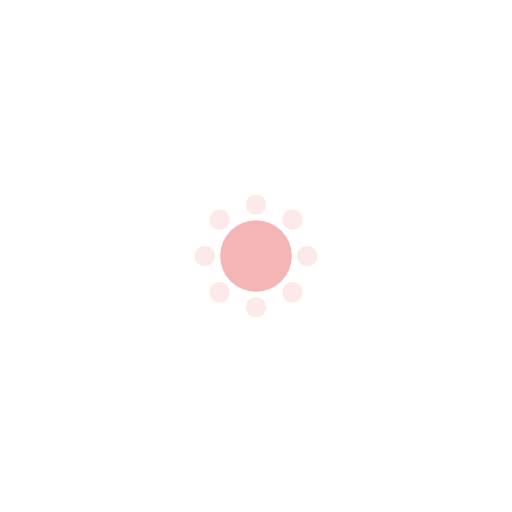
t = 0.00 s
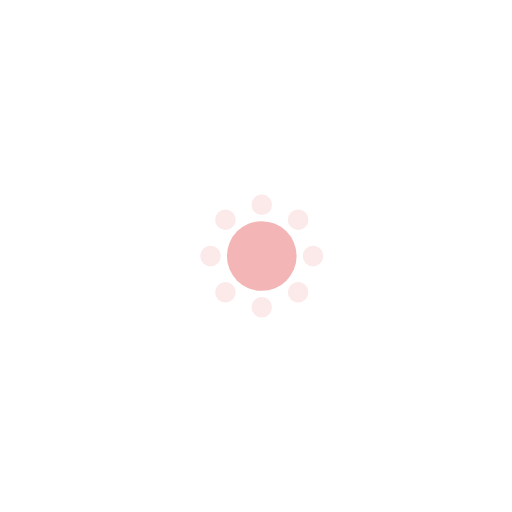
t = 0.14 s
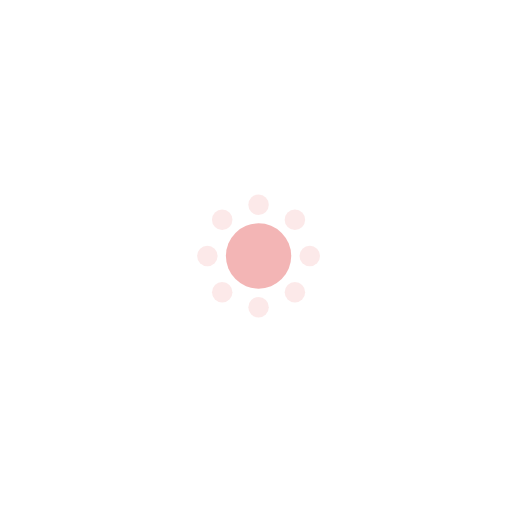
t = 0.27 s
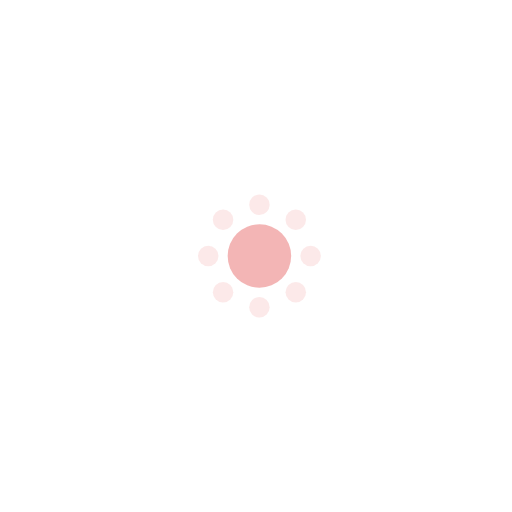
t = 0.40 s
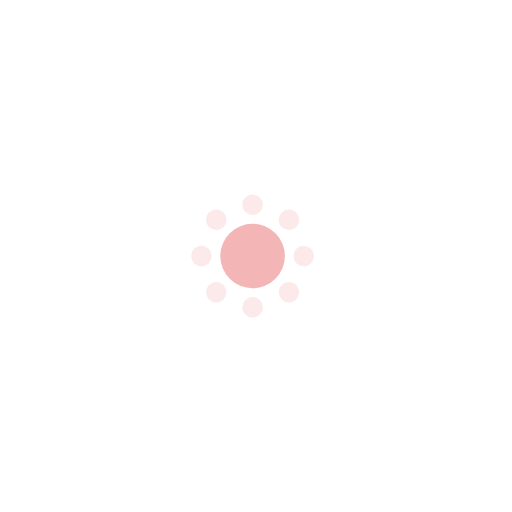
t = 0.50 s
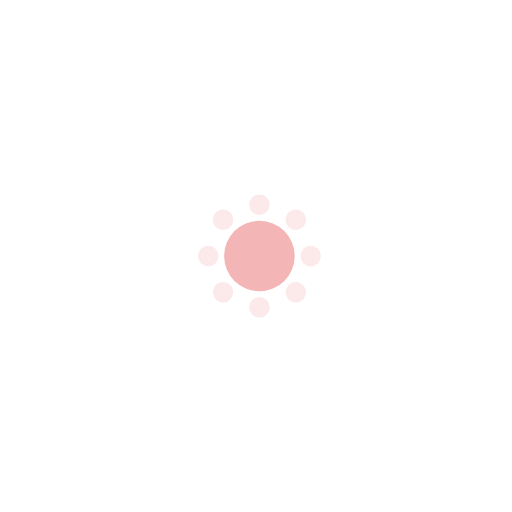
t = 0.70 s

The animated SVG that drew these frames (rendered in a browser with its animation timeline set to each time). Animation: 2 SMIL elements (animate=1,animateTransform=1); one cycle of 0.80 s, repeats indefinitely.

<svg width="200" height="200" viewBox="0 0 100 100" fill="none" xmlns="http://www.w3.org/2000/svg">
  <!-- Entity Logo — Error Animation (red collapsed + shake) -->
  <g>
    <animateTransform attributeName="transform" type="translate" values="0,0;-2,0;2,0;-1.5,0;1,0;0,0" dur="0.3s" repeatCount="indefinite"/>
    <circle cx="50" cy="50" r="7" fill="#E86B6B" opacity="0.5">
      <animate attributeName="r" dur="0.8s" repeatCount="indefinite" calcMode="spline" keySplines="0.4 0 0.6 1;0.4 0 0.6 1" values="7;6.2;7"/>
    </circle>
    <circle cx="50" cy="40" r="2" fill="#E86B6B" opacity="0.15"/>
    <circle cx="57.1" cy="42.9" r="2" fill="#E86B6B" opacity="0.15"/>
    <circle cx="60" cy="50" r="2" fill="#E86B6B" opacity="0.15"/>
    <circle cx="57.1" cy="57.1" r="2" fill="#E86B6B" opacity="0.15"/>
    <circle cx="50" cy="60" r="2" fill="#E86B6B" opacity="0.15"/>
    <circle cx="42.9" cy="57.1" r="2" fill="#E86B6B" opacity="0.15"/>
    <circle cx="40" cy="50" r="2" fill="#E86B6B" opacity="0.15"/>
    <circle cx="42.9" cy="42.9" r="2" fill="#E86B6B" opacity="0.15"/>
  </g>
</svg>
